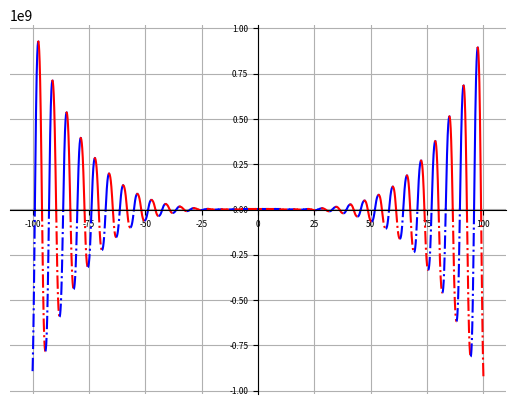

The matplotlib source for this figure:
import numpy as np
import matplotlib.pyplot as plt

limit = 100
step = 0.01
increase_high = True
color = 'r'
line_style = '-.'

x_change = {-limit: 'inc'}

x = np.arange(-limit, limit, step)

a, b, c, d, e = -12, -18, 5, 10, -30

def f(x):
    func = a*x**4*np.sin(np.cos(x)) + b*x**3 + c*x**2 + d*x + e
    return func

def switch_color():
    global color
    if color == 'r':
        color = 'b'
    else:
        color = 'r'
    return color

def switch_line():
    global line_style
    if line_style == '-':
        line_style = '-.'
    else:
        line_style = '-'
    return line_style

x_min = -limit
f_min = f(-limit)

for x_cur in x:
    if f(x_cur) < f_min:
        f_min = np.round(f(x_cur), 2)
        x_min = np.round(x_cur, 2)

print(x_min, f_min)

for i  in range(len(x)-1):
    if (f(x[i]) > 0 and f(x[i+1]) < 0) or (f(x[i]) < 0 and f(x[i+1]) > 0):
        x_change[x[i]] = 'zero'
    if increase_high:
        if f(x[i]) > f(x[i+1]):
            increase_high = False
            x_change[x[i]] = 'inc'
    else:
        if f(x[i]) < f(x[i+1]):
            increase_high = True
            x_change[x[i]] = 'inc'

x_change[limit] = 'inc'
print(x_change)

x_keys = [x for x in x_change]
x_keys.sort()
print(x_keys)

for i in range(len(x_keys) - 1):
    x_cur = np.arange(x_keys[i], x_keys[i+1] + step, step)
    if x_change.get(x_keys[i]) == 'zero':
        switch_line()
    else:
        switch_color()
    plt.rcParams['lines.linestyle'] = line_style
    plt.tick_params(axis='both', which='major', labelsize=6)
    plt.grid(True)
    plt.plot(x_cur, f(x_cur), color)

ax = plt.gca()
ax.spines['left'].set_position('center')
ax.spines['bottom'].set_position('center')
ax.spines['top'].set_visible(False)
ax.spines['right'].set_visible(False)
plt.show()